Dataset: Project_dataset_updated_split_OT (GitHub, FootOfTheFoot/garlic-grape-classifier). Classes: garlic bulb, garlic clove, green grape, other grape.

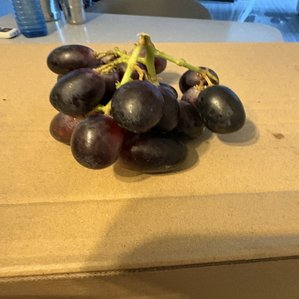
Label: other grape

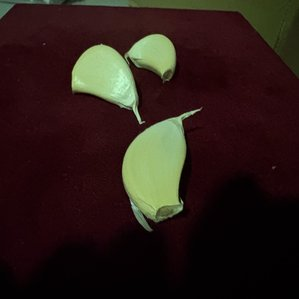
Label: garlic clove

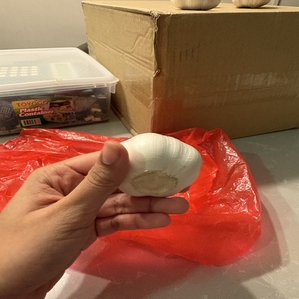
Label: garlic bulb

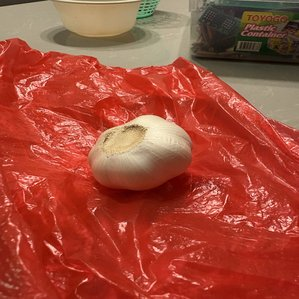
Label: garlic bulb

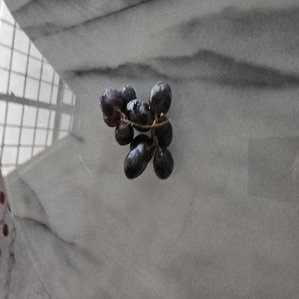
Label: other grape

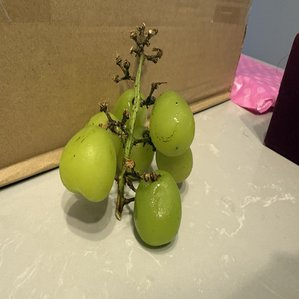
Label: green grape
